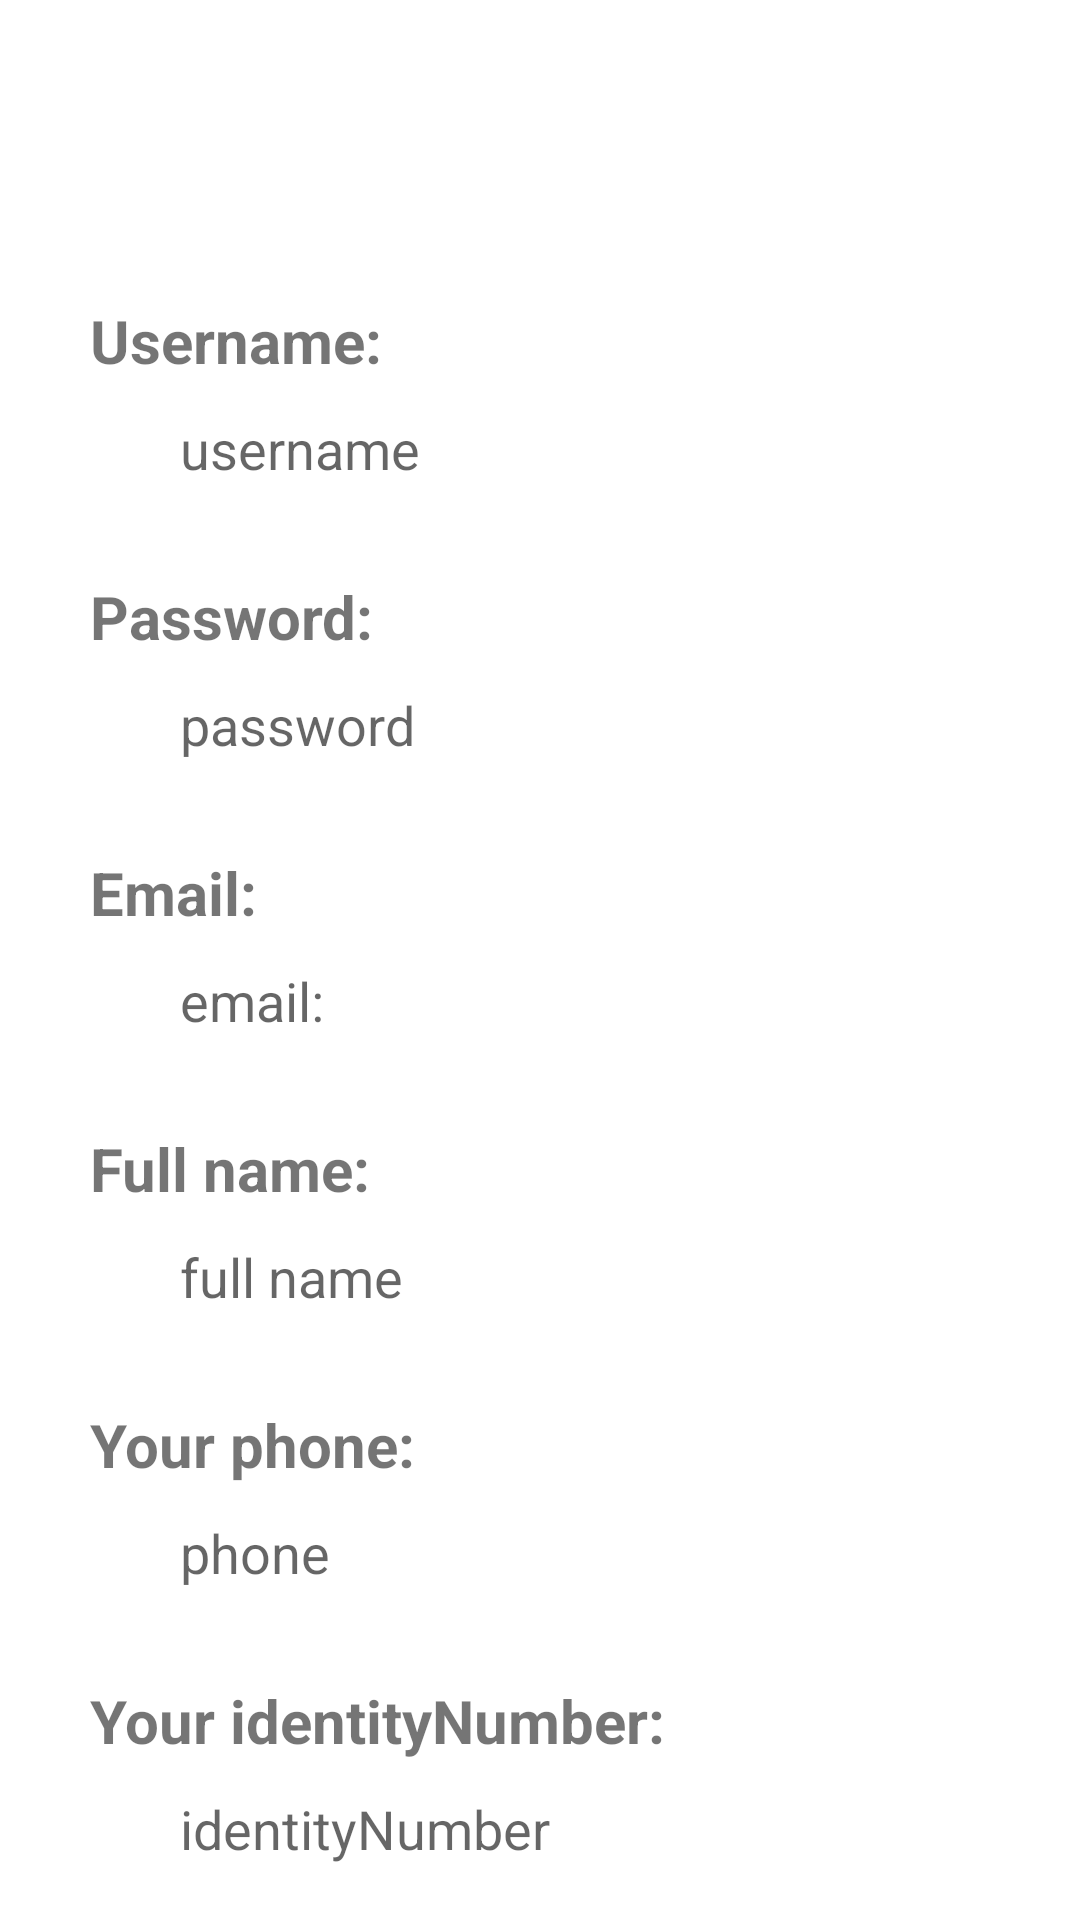

Produce the Android XML layout that renders to this screen, including the resource entries it uses.
<!-- AndroidManifest.xml: application theme Theme.Project_A -->
<!-- res/layout/m003_resiger.xml -->
<?xml version="1.0" encoding="utf-8"?>
<LinearLayout android:layout_height="match_parent"
    android:layout_width="match_parent"
    android:orientation="vertical"
    xmlns:android="http://schemas.android.com/apk/res/android">

    <TextView
        android:layout_width="match_parent"
        android:layout_marginTop="100dp"
        android:text="Username: "
        android:textStyle="bold"
        android:textSize="20dp"
        android:layout_marginHorizontal="30dp"
        android:layout_height="wrap_content"/>
    <EditText
        android:layout_width="match_parent"
        android:hint="username"
        android:textSize="18dp"
        android:background="@drawable/broder_6black"
        android:paddingStart="30dp"
        android:id="@+id/edt_un"
        android:layout_marginHorizontal="30dp"
        android:layout_height="45dp"/>
    <TextView
        android:layout_width="match_parent"
        android:layout_marginTop="20dp"
        android:text="Password: "
        android:textStyle="bold"
        android:textSize="20dp"
        android:layout_marginHorizontal="30dp"
        android:layout_height="wrap_content"/>
    <EditText
        android:layout_width="match_parent"
        android:hint="password"
        android:textSize="18dp"
        android:inputType="textPassword"
        android:id="@+id/edt_pw"
        android:background="@drawable/broder_6black"
        android:paddingStart="30dp"
        android:layout_marginHorizontal="30dp"
        android:layout_height="45dp"/>
    <TextView
        android:layout_width="match_parent"
        android:layout_marginTop="20dp"
        android:text="Email: "
        android:textStyle="bold"
        android:textSize="20dp"
        android:layout_marginHorizontal="30dp"
        android:layout_height="wrap_content"/>
    <EditText
        android:layout_width="match_parent"
        android:hint="email:"
        android:textSize="18dp"
        android:id="@+id/edt_email"
        android:background="@drawable/broder_6black"
        android:paddingStart="30dp"
        android:layout_marginHorizontal="30dp"
        android:layout_height="45dp"/>
    <TextView
        android:layout_width="match_parent"
        android:layout_marginTop="20dp"
        android:text="Full name: "
        android:textStyle="bold"
        android:textSize="20dp"
        android:layout_marginHorizontal="30dp"
        android:layout_height="wrap_content"/>
    <EditText
        android:layout_width="match_parent"
        android:hint="full name"
        android:textSize="18dp"
        android:id="@+id/edt_fullname"
        android:background="@drawable/broder_6black"
        android:paddingStart="30dp"
        android:layout_marginHorizontal="30dp"
        android:layout_height="45dp"/>
    <TextView
        android:layout_width="match_parent"
        android:layout_marginTop="20dp"
        android:text="Your phone: "
        android:textStyle="bold"
        android:textSize="20dp"
        android:layout_marginHorizontal="30dp"
        android:layout_height="wrap_content"/>
    <EditText
        android:layout_width="match_parent"
        android:hint="phone"
        android:textSize="18dp"
        android:id="@+id/edt_phone"
        android:background="@drawable/broder_6black"
        android:paddingStart="30dp"
        android:layout_marginHorizontal="30dp"
        android:layout_height="45dp"/>
    <TextView
        android:layout_width="match_parent"
        android:layout_marginTop="20dp"
        android:text="Your identityNumber: "
        android:textStyle="bold"
        android:textSize="20dp"
        android:layout_marginHorizontal="30dp"
        android:layout_height="wrap_content"/>
    <EditText
        android:layout_width="match_parent"
        android:hint="identityNumber"
        android:textSize="18dp"
        android:id="@+id/edt_identity"
        android:background="@drawable/broder_6black"
        android:paddingStart="30dp"
        android:layout_marginHorizontal="30dp"
        android:layout_height="45dp"/>

    <LinearLayout
        android:layout_width="match_parent"
        android:orientation="horizontal"
        android:layout_marginHorizontal="30dp"
        android:layout_marginTop="15dp"
        android:layout_height="40dp">

        <Button
            android:layout_width="0dp"
            android:layout_weight="1"
            android:text="Cancel"
            android:layout_marginEnd="30dp"
            android:id="@+id/bt_cancel"
            android:backgroundTint="@color/gray"
            android:layout_height="match_parent"/>
        <Button
            android:layout_width="0dp"
            android:layout_weight="1"
            android:text="Resiger"
            android:id="@+id/bt_resiger"
            android:layout_height="match_parent"/>
    </LinearLayout>

</LinearLayout>
<!-- resources referenced by this layout -->
<resources>
  <color name="gray">#949292</color>
  <style name="Theme.Project_A" parent="Theme.MaterialComponents.DayNight.NoActionBar">
          
          <item name="colorPrimary">@color/purple_500</item>
          <item name="colorPrimaryVariant">@color/Mint06</item>
          <item name="colorOnPrimary">@color/white</item>
          
          <item name="colorSecondary">@color/teal_200</item>
          <item name="colorSecondaryVariant">@color/teal_700</item>
          <item name="colorOnSecondary">@color/black</item>
          
          <item name="android:statusBarColor">?attr/colorPrimaryVariant</item>
          
      </style>
  <color name="purple_500">#FF6200EE</color>
  <color name="Mint06">#267055</color>
  <color name="white">#FFFFFFFF</color>
  <color name="teal_200">#FF03DAC5</color>
  <color name="teal_700">#FF018786</color>
  <color name="black">#FF000000</color>
</resources>
